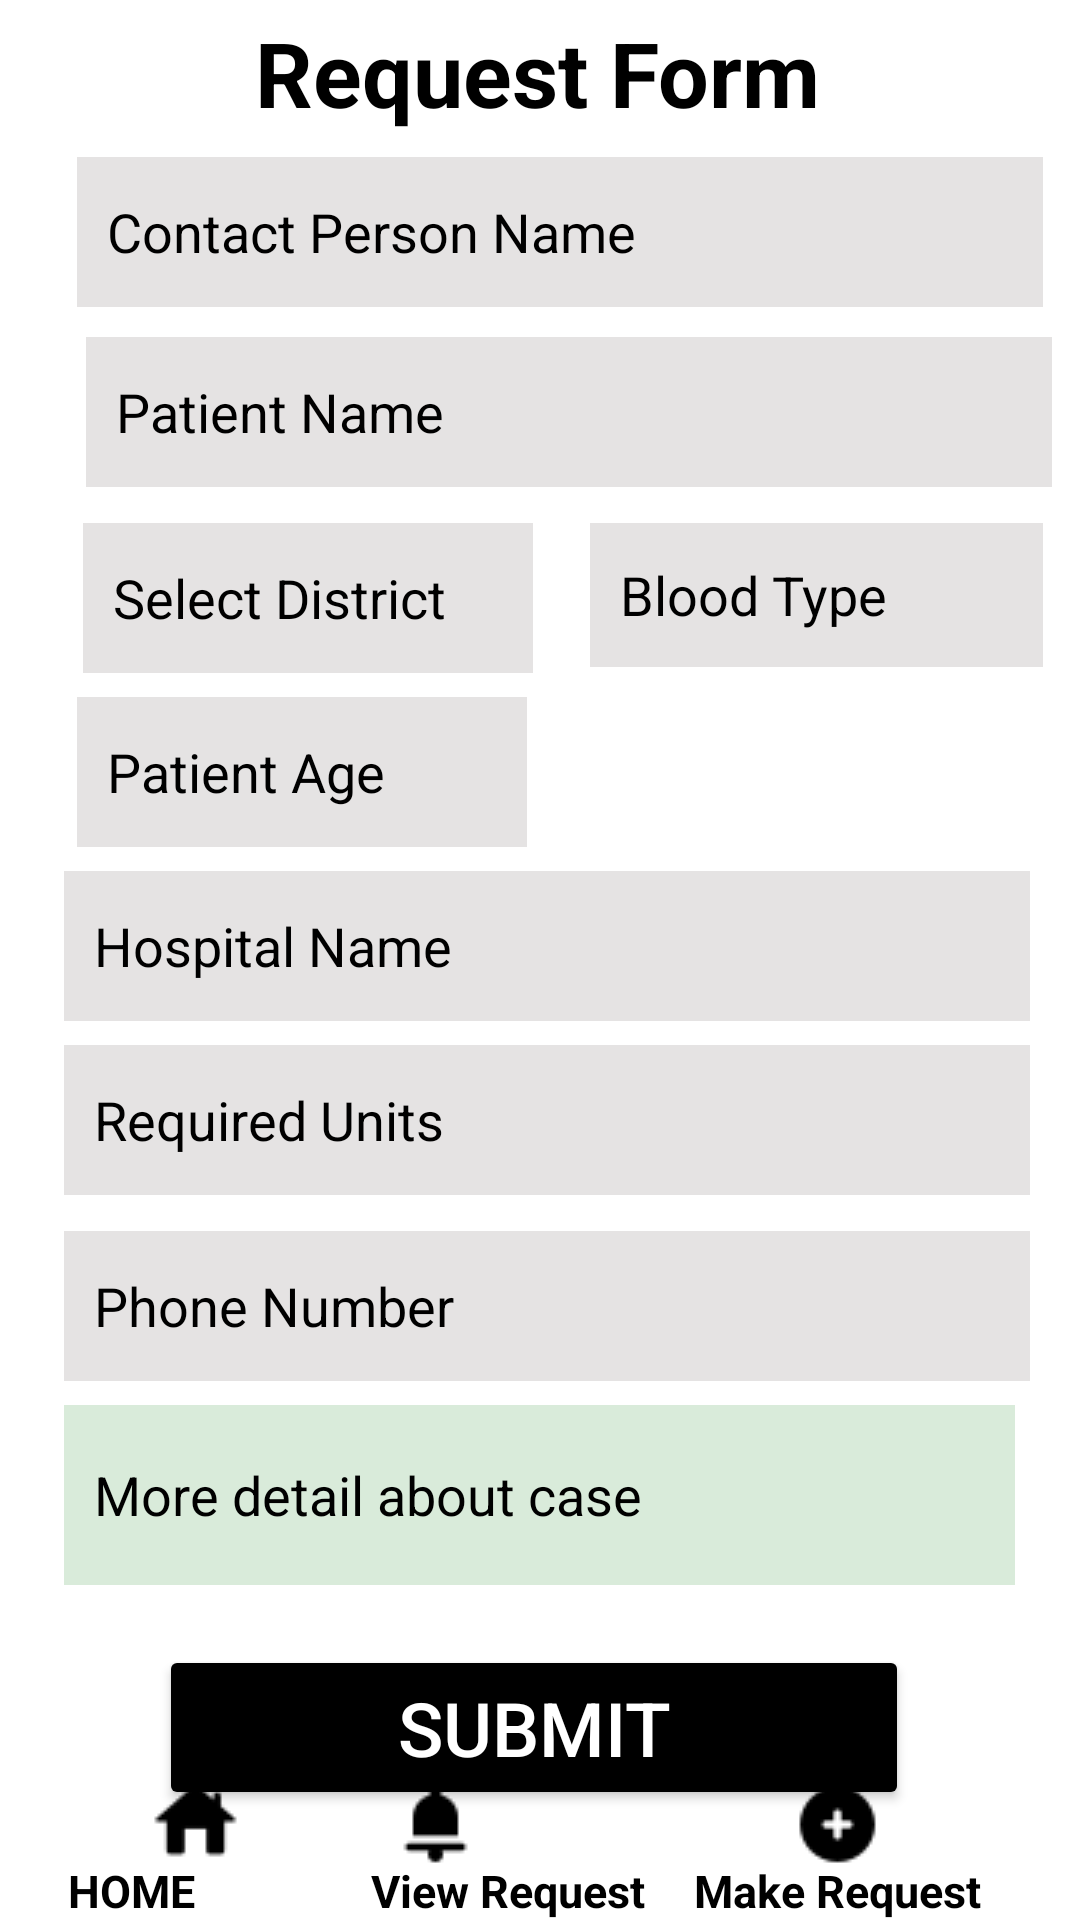

This screen was rendered from an Android layout file. Write that file and the resources it references.
<!-- AndroidManifest.xml: application theme Theme.Blooddon -->
<!-- res/layout/request_blood.xml -->
<?xml version="1.0" encoding="utf-8"?>
<androidx.constraintlayout.widget.ConstraintLayout xmlns:android="http://schemas.android.com/apk/res/android"
    xmlns:app="http://schemas.android.com/apk/res-auto"
    xmlns:tools="http://schemas.android.com/tools"
    android:layout_width="match_parent"
    android:layout_height="match_parent"
    tools:context=".RequestBlood">

    <ImageButton
        android:id="@+id/home_btnR"
        android:layout_width="130dp"
        android:layout_height="64dp"
        android:backgroundTint="@color/white"
        app:layout_constraintBottom_toBottomOf="parent"
        app:layout_constraintEnd_toStartOf="@+id/viewrequest_btnR"
        app:layout_constraintHorizontal_bias="0.0"
        app:layout_constraintStart_toStartOf="parent"
        app:layout_constraintTop_toBottomOf="@+id/submit_btn"
        app:layout_constraintVertical_bias="1.0"
        app:srcCompat="@drawable/icons8_home_page_75"
        tools:ignore="SpeakableTextPresentCheck" />

    <ImageButton
        android:id="@+id/viewrequest_btnR"
        android:layout_width="130dp"
        android:layout_height="64dp"
        android:layout_marginTop="20dp"
        android:layout_marginEnd="4dp"
        android:backgroundTint="@color/white"
        app:layout_constraintBottom_toBottomOf="parent"
        app:layout_constraintEnd_toStartOf="@+id/makerequest_btnR"

        app:layout_constraintTop_toBottomOf="@+id/submit_btn"
        app:layout_constraintVertical_bias="1.0"
        app:srcCompat="@drawable/icons8_bell_75"
        tools:ignore="SpeakableTextPresentCheck" />

    <ImageButton
        android:id="@+id/makerequest_btnR"
        android:layout_width="130dp"
        android:layout_height="64dp"
        android:layout_marginEnd="16dp"
        android:backgroundTint="@color/white"
        app:layout_constraintBottom_toBottomOf="parent"
        app:layout_constraintEnd_toEndOf="parent"
        app:layout_constraintHorizontal_bias="0.0"

        app:layout_constraintTop_toBottomOf="@+id/submit_btn"
        app:layout_constraintVertical_bias="1.0"
        app:srcCompat="@drawable/icons8_add_75"
        tools:ignore="SpeakableTextPresentCheck" />

    <Button
        android:id="@+id/submit_btn"
        android:layout_width="250dp"
        android:layout_height="55dp"
        android:layout_marginTop="20dp"
        android:backgroundTint="@color/black"
        android:text="SUBMIT"
        android:textColor="@color/white"
        android:textSize="25sp"
        app:layout_constraintEnd_toEndOf="@+id/details"
        app:layout_constraintHorizontal_bias="0.472"
        app:layout_constraintStart_toStartOf="@+id/details"
        app:layout_constraintTop_toBottomOf="@+id/details" />

    <EditText
        android:id="@+id/details"
        android:layout_width="317dp"
        android:layout_height="60dp"
        android:layout_marginTop="8dp"
        android:background="#609ACA9C"
        android:ems="10"
        android:hint="More detail about case"
        android:inputType="textPersonName"
        android:minHeight="48dp"
        android:padding="10dp"
        android:textColorHint="@color/black"
        app:layout_constraintEnd_toEndOf="@+id/Phone_no."
        app:layout_constraintHorizontal_bias="0.0"
        app:layout_constraintStart_toStartOf="@+id/Phone_no."
        app:layout_constraintTop_toBottomOf="@+id/Phone_no." />

    <AutoCompleteTextView
        android:id="@+id/Select_District2"
        android:layout_width="150dp"
        android:layout_height="50dp"
        android:layout_marginTop="72dp"
        android:background="#E5E3E3"
        android:completionThreshold="1"
        android:ems="10"
        android:hint="Select District"
        android:inputType="textPersonName"
        android:minHeight="48dp"
        android:padding="10dp"
        android:textColorHint="@color/black"
        app:layout_constraintEnd_toEndOf="@+id/contact_Person_Name"
        app:layout_constraintHorizontal_bias="0.011"
        app:layout_constraintStart_toStartOf="@+id/contact_Person_Name"
        app:layout_constraintTop_toBottomOf="@+id/contact_Person_Name" />

    <EditText
        android:id="@+id/Patient_Age"
        android:layout_width="150dp"
        android:layout_height="50dp"
        android:layout_marginTop="8dp"
        android:background="#E5E3E3"
        android:ems="10"
        android:hint="Patient Age"
        android:inputType="textPersonName"
        android:minHeight="48dp"
        android:padding="10dp"
        android:textColorHint="@color/black"
        app:layout_constraintEnd_toEndOf="@+id/contact_Person_Name"
        app:layout_constraintHorizontal_bias="0.0"
        app:layout_constraintStart_toStartOf="@+id/contact_Person_Name"
        app:layout_constraintTop_toBottomOf="@+id/Select_District2" />

    <AutoCompleteTextView
        android:id="@+id/Blood_Type2"
        android:layout_width="151dp"
        android:layout_height="48dp"
        android:layout_marginBottom="60dp"
        android:background="#E5E3E3"
        android:completionThreshold="1"
        android:ems="10"
        android:hint="Blood Type"
        android:inputType="textPersonName"
        android:minHeight="48dp"
        android:padding="10dp"
        android:textColorHint="@color/black"
        app:layout_constraintBottom_toBottomOf="@+id/Patient_Age"
        app:layout_constraintEnd_toEndOf="@+id/contact_Person_Name"
        app:layout_constraintHorizontal_bias="1.0"
        app:layout_constraintStart_toEndOf="@+id/Select_District2" />

    <EditText
        android:id="@+id/Patient_Name"
        android:layout_width="322dp"
        android:layout_height="50dp"
        android:layout_marginTop="68dp"
        android:background="#E5E3E3"
        android:ems="10"
        android:hint="Patient Name"
        android:inputType="textPersonName"
        android:minHeight="48dp"
        android:padding="10dp"
        android:textColorHint="@color/black"
        app:layout_constraintEnd_toEndOf="@+id/Requestform"
        app:layout_constraintHorizontal_bias="0.424"
        app:layout_constraintStart_toStartOf="@+id/Requestform"
        app:layout_constraintTop_toBottomOf="@+id/Requestform" />

    <EditText
        android:id="@+id/contact_Person_Name"
        android:layout_width="322dp"
        android:layout_height="50dp"
        android:layout_marginTop="8dp"
        android:background="#E5E3E3"
        android:ems="10"
        android:hint="Contact Person Name"
        android:inputType="textPersonName"
        android:minHeight="48dp"
        android:padding="10dp"
        android:textColorHint="@color/black"
        app:layout_constraintEnd_toEndOf="@+id/Requestform"
        app:layout_constraintHorizontal_bias="0.446"
        app:layout_constraintStart_toStartOf="@+id/Requestform"
        app:layout_constraintTop_toBottomOf="@+id/Requestform" />

    <EditText
        android:id="@+id/Hospital_Name"
        android:layout_width="322dp"
        android:layout_height="50dp"
        android:layout_marginTop="8dp"
        android:background="#E5E3E3"
        android:ems="10"
        android:hint="Hospital Name"
        android:inputType="textPersonName"
        android:minHeight="48dp"
        android:padding="10dp"
        android:textColorHint="@color/black"
        app:layout_constraintEnd_toEndOf="parent"
        app:layout_constraintHorizontal_bias="0.561"
        app:layout_constraintStart_toStartOf="parent"
        app:layout_constraintTop_toBottomOf="@+id/Patient_Age" />

    <TextView
        android:id="@+id/Requestform"
        android:layout_width="wrap_content"
        android:layout_height="wrap_content"
        android:layout_marginTop="4dp"
        android:text="Request Form"
        android:textColor="@color/black"
        android:textSize="30sp"


        android:textStyle="bold"
        app:layout_constraintEnd_toEndOf="parent"
        app:layout_constraintHorizontal_bias="0.497"
        app:layout_constraintStart_toStartOf="parent"
        app:layout_constraintTop_toTopOf="parent" />

    <EditText
        android:id="@+id/Units_Required"

        android:layout_width="322dp"
        android:layout_height="50dp"
        android:layout_marginTop="8dp"
        android:background="#E5E3E3"
        android:ems="10"
        android:hint="Required Units"
        android:inputType="number"
        android:padding="10dp"
        android:textColorHint="@color/black"

        app:layout_constraintEnd_toEndOf="@+id/Hospital_Name"
        app:layout_constraintHorizontal_bias="1.0"
        app:layout_constraintStart_toStartOf="@+id/Hospital_Name"
        app:layout_constraintTop_toBottomOf="@+id/Hospital_Name" />

    <EditText
        android:id="@+id/Phone_no."
        android:layout_width="322dp"
        android:layout_height="50dp"
        android:layout_marginTop="12dp"
        android:background="#E5E3E3"
        android:ems="10"
        android:hint="Phone Number"
        android:inputType="phone"
        android:padding="10dp"
        android:textColorHint="@color/black"
        app:layout_constraintEnd_toEndOf="@+id/Units_Required"
        app:layout_constraintHorizontal_bias="0.0"
        app:layout_constraintStart_toStartOf="@+id/Units_Required"
        app:layout_constraintTop_toBottomOf="@+id/Units_Required" />

    <View
        android:id="@+id/divider3"
        android:layout_width="409dp"
        android:layout_height="1dp"
        android:background="?android:attr/listDivider"
        app:layout_constraintBottom_toTopOf="@+id/viewrequest_btnR"
        app:layout_constraintEnd_toEndOf="parent"
        app:layout_constraintHorizontal_bias="0.0"
        app:layout_constraintStart_toStartOf="parent"
        app:layout_constraintTop_toBottomOf="@+id/submit_btn"
        app:layout_constraintVertical_bias="1.0" />

    <TextView
        android:id="@+id/textView11"
        android:layout_width="wrap_content"
        android:layout_height="wrap_content"
        android:layout_marginTop="44dp"
        android:text="HOME"
        android:textColor="@color/black"
        android:textSize="15sp"
        android:textStyle="bold"
        app:layout_constraintEnd_toStartOf="@+id/viewrequest_btnR"
        app:layout_constraintHorizontal_bias="0.606"
        app:layout_constraintStart_toStartOf="@+id/home_btnR"
        app:layout_constraintTop_toTopOf="@+id/home_btnR" />

    <TextView
        android:id="@+id/textView12"
        android:layout_width="wrap_content"
        android:layout_height="wrap_content"
        android:layout_marginTop="44dp"
        android:text="View Request"
        android:textColor="@color/black"
        android:textSize="15sp"
        android:textStyle="bold"
        app:layout_constraintEnd_toEndOf="@+id/viewrequest_btnR"
        app:layout_constraintHorizontal_bias="0.564"
        app:layout_constraintStart_toEndOf="@+id/home_btnR"
        app:layout_constraintTop_toTopOf="@+id/viewrequest_btnR" />

    <TextView
        android:id="@+id/textView13"
        android:layout_width="wrap_content"
        android:layout_height="wrap_content"
        android:layout_marginTop="44dp"
        android:text="Make Request"
        android:textColor="@color/black"
        android:textSize="15sp"
        android:textStyle="bold"
        app:layout_constraintEnd_toEndOf="@+id/makerequest_btnR"
        app:layout_constraintStart_toStartOf="@+id/makerequest_btnR"
        app:layout_constraintTop_toTopOf="@+id/makerequest_btnR" />


</androidx.constraintlayout.widget.ConstraintLayout>
<!-- resources referenced by this layout -->
<resources>
  <color name="black">#FF000000</color>
  <color name="white">#FFFFFFFF</color>
  <!-- drawable icons8_add_75: png bitmap (drawable, 757 bytes) -->
  <!-- drawable icons8_bell_75: png bitmap (drawable, 503 bytes) -->
  <!-- drawable icons8_home_page_75: png bitmap (drawable, 586 bytes) -->
  <style name="Theme.Blooddon" parent="Theme.MaterialComponents.DayNight.DarkActionBar">
          
          <item name="colorPrimary">@color/black</item>
          <item name="colorPrimaryVariant">@color/purple_700</item>
          <item name="colorOnPrimary">@color/white</item>
          
          <item name="colorSecondary">@color/teal_200</item>
          <item name="colorSecondaryVariant">@color/teal_700</item>
          <item name="colorOnSecondary">@color/black</item>
          
  
          
      </style>
  <color name="purple_700">#FF3700B3</color>
  <color name="teal_200">#FF03DAC5</color>
  <color name="teal_700">#FF018786</color>
</resources>
